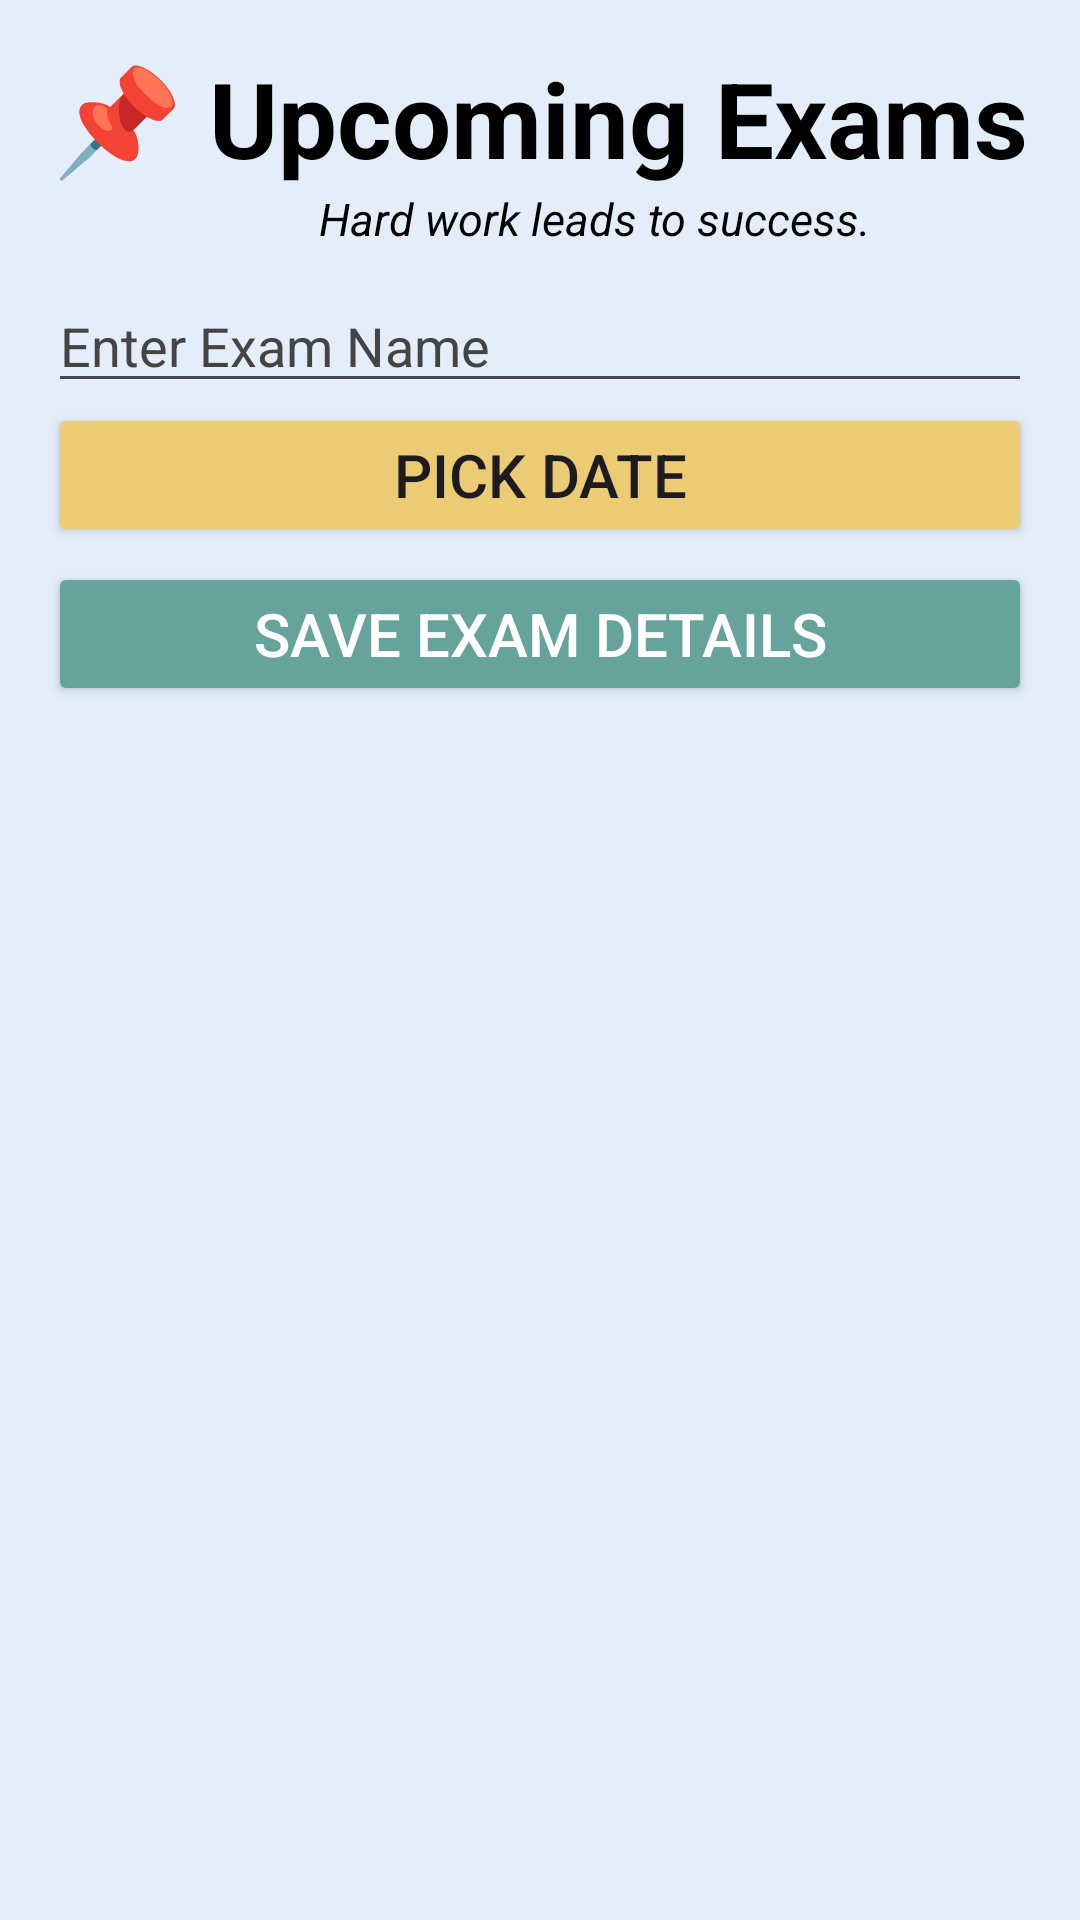

Layout XML and referenced resources for this Android screen:
<!-- AndroidManifest.xml: application theme Theme.ClassLink -->
<!-- res/layout/activity_exam.xml -->
<LinearLayout xmlns:android="http://schemas.android.com/apk/res/android"
    android:orientation="vertical"
    android:padding="16dp"
    android:layout_width="match_parent"
    android:layout_height="match_parent"
    android:background="@drawable/exam_back">

    <TextView
        android:layout_width="match_parent"
        android:layout_height="wrap_content"
        android:text="📌 Upcoming Exams"
        android:textSize="35dp"
        android:textColor="@color/black"
        android:textStyle="bold"
        android:textAlignment="center"

        android:layout_gravity="center"/>

    <TextView
        android:layout_width="match_parent"
        android:layout_height="wrap_content"
        android:text="          Hard work leads to success."
        android:textSize="15dp"
        android:textColor="@color/black"
        android:textStyle="italic"
        android:textAlignment="center"
        android:layout_marginBottom="10dp"
        android:layout_gravity="center"/>


    <EditText
        android:id="@+id/editTextExamName"
        android:layout_width="match_parent"
        android:layout_height="wrap_content"
        android:hint="Enter Exam Name"
        android:textColor="@color/black"
        android:textColorHint="@color/grey"/>

    <Button
        android:id="@+id/btnPickDate"
        android:layout_width="match_parent"
        android:layout_height="wrap_content"
        android:text="Pick Date"
        android:textSize="20dp"
        android:textColorHint="@color/black"
        android:layout_marginBottom="5dp"
        android:backgroundTint="#EBCC74"/>

    <Button
        android:id="@+id/btnSaveExam"
        android:layout_width="match_parent"
        android:layout_height="wrap_content"
        android:layout_marginBottom="30dp"
        android:backgroundTint="#66A49B"
        android:text="Save Exam Details"
        android:textColor="@color/white"

        android:textSize="20dp" />



    <androidx.recyclerview.widget.RecyclerView
        android:id="@+id/examRecyclerView"
        android:layout_width="match_parent"
        android:layout_height="match_parent" />

</LinearLayout>
<!-- resources referenced by this layout -->
<resources>
  <color name="black">#000000</color>
  <color name="grey">#444444</color>
  <color name="white">#FFFFFF</color>
  <style name="Theme.ClassLink" parent="Theme.Material3.DayNight.NoActionBar">
          <item name="colorPrimary">@color/purple_500</item>
          <item name="colorPrimaryVariant">@color/lavender</item>
          <item name="colorOnPrimary">@color/white</item>
  
          <item name="colorSecondary">@color/teal_200</item>
          <item name="colorSecondaryVariant">@color/teal_700</item>
          <item name="colorOnSecondary">@color/black</item>
  
          <item name="colorSurface">@color/white</item>
          <item name="colorOnSurface">@color/black</item>
  
          <item name="android:colorBackground">@color/lightBlue</item>
          <item name="colorOnBackground">@color/black</item>
  
          <item name="android:statusBarColor">?attr/colorPrimaryVariant</item>
      </style>
  <color name="purple_500">#6200EE</color>
  <color name="lavender">#BA8AD7</color>
  <color name="teal_200">#03DAC5</color>
  <color name="teal_700">#FF018786</color>
  <color name="lightBlue">#E4EEFA</color>
</resources>
